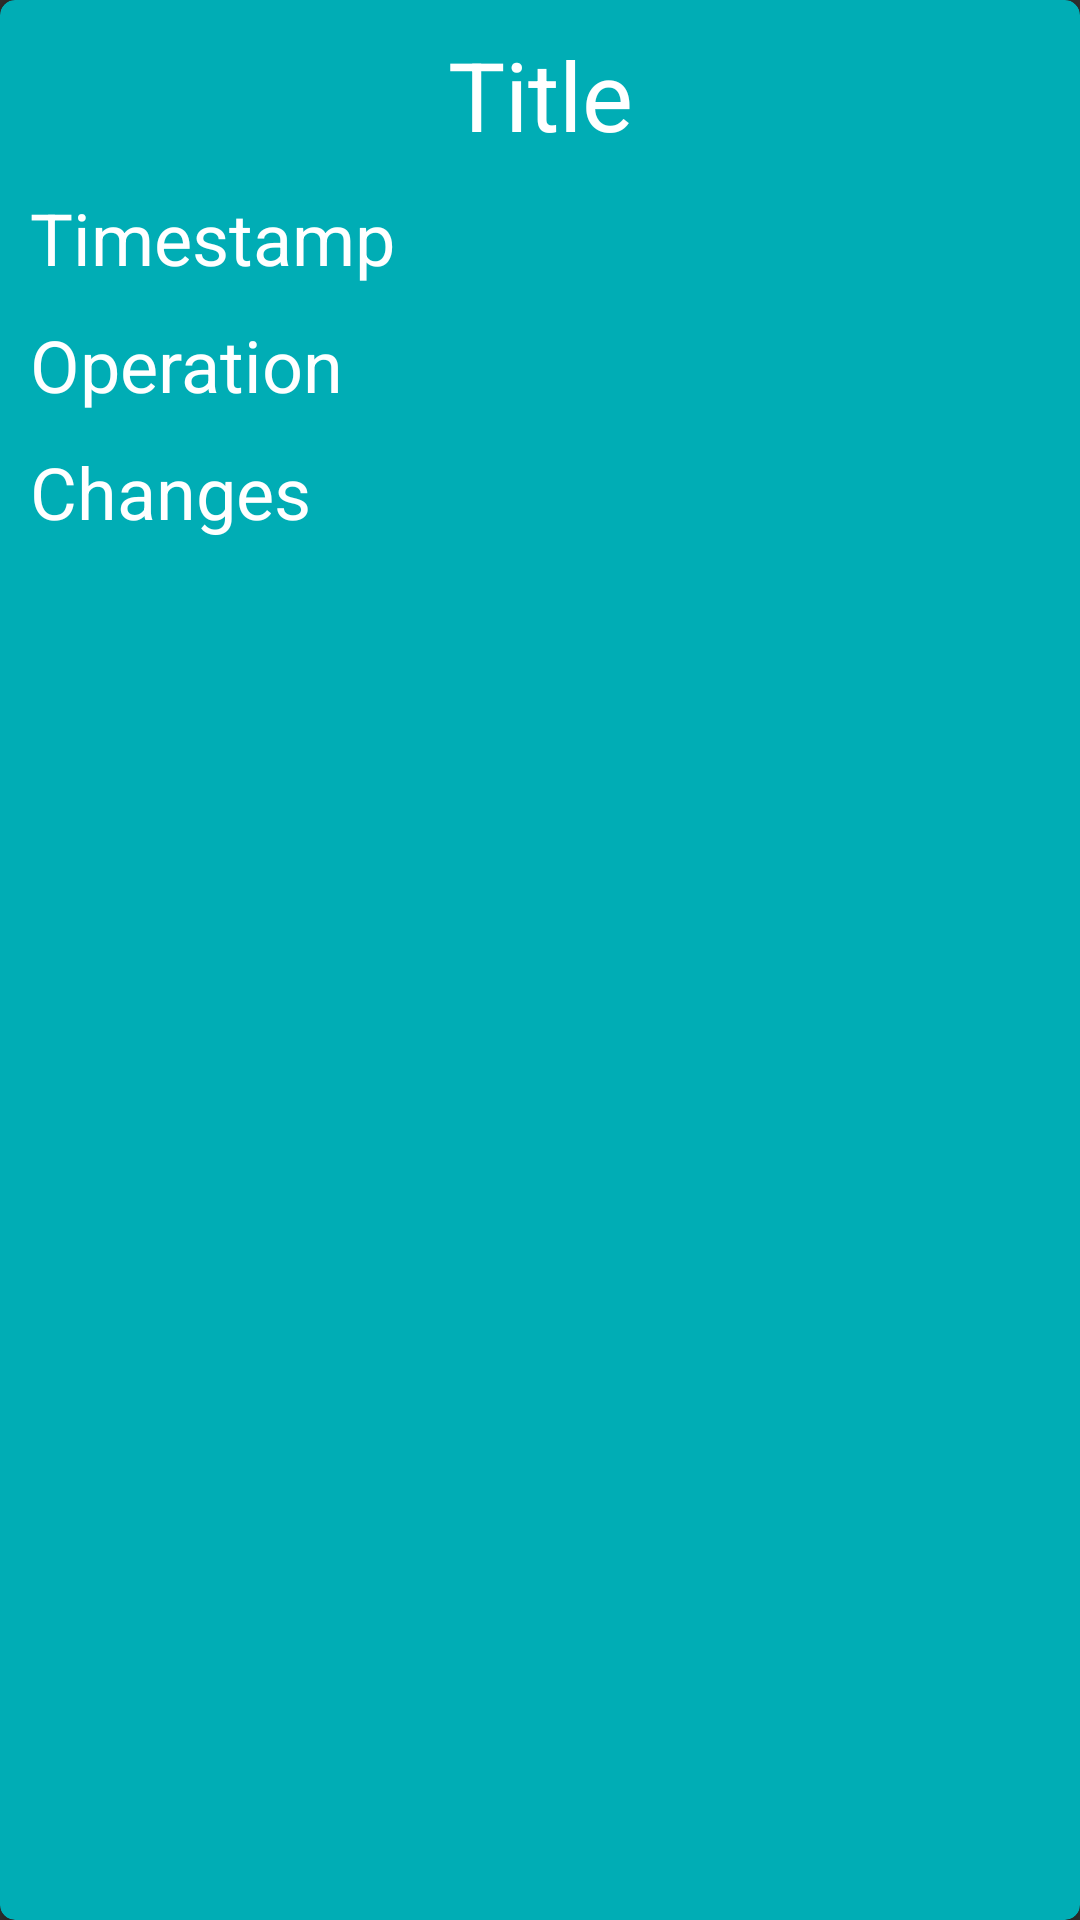

This screen was rendered from an Android layout file. Write that file and the resources it references.
<!-- AndroidManifest.xml: application theme Theme.RetrofitRoomPaises -->
<!-- res/layout/list_log.xml -->
<?xml version="1.0" encoding="utf-8"?>
<com.google.android.material.card.MaterialCardView xmlns:android="http://schemas.android.com/apk/res/android"
    xmlns:app="http://schemas.android.com/apk/res-auto"
    android:layout_width="match_parent"
    android:layout_height="wrap_content"
    android:layout_marginHorizontal="20dp"
    android:layout_marginVertical="10dp"
    android:backgroundTint="#00ADB5"
    app:cardCornerRadius="5dp"
    app:cardElevation="3dp">

    <androidx.constraintlayout.widget.ConstraintLayout
        android:layout_width="match_parent"
        android:layout_height="match_parent"
        android:padding="5dp">

        <LinearLayout
            android:layout_width="match_parent"
            android:layout_height="match_parent"
            android:orientation="vertical"
            app:layout_constraintBottom_toBottomOf="parent"
            app:layout_constraintEnd_toEndOf="parent"
            app:layout_constraintStart_toStartOf="parent"
            app:layout_constraintTop_toTopOf="parent">

            <TextView
                android:id="@+id/logAdapter_TitleTextView"
                android:layout_width="match_parent"
                android:layout_height="wrap_content"
                android:clickable="true"
                android:padding="5dp"
                android:text="Title"
                android:textAlignment="center"
                android:textColor="@android:color/white"
                android:textSize="32dp" />

            <LinearLayout
                android:id="@+id/logAdapter_ColapsableLayout"
                android:layout_width="match_parent"
                android:layout_height="match_parent"
                android:orientation="vertical">


                <TextView
                    android:id="@+id/logAdapter_TimestampTextView"
                    android:layout_width="match_parent"
                    android:layout_height="wrap_content"
                    android:padding="5dp"
                    android:text="Timestamp"
                    android:textAlignment="textStart"
                    android:textColor="@android:color/white"
                    android:textSize="24dp" />

                <TextView
                    android:id="@+id/logAdapter_OperationTextView"
                    android:layout_width="match_parent"
                    android:layout_height="wrap_content"
                    android:padding="5dp"
                    android:text="Operation"
                    android:textAlignment="textStart"
                    android:textColor="@android:color/white"
                    android:textSize="24dp" />

                <TextView
                    android:id="@+id/logAdapter_ChangesTextView"
                    android:layout_width="match_parent"
                    android:layout_height="wrap_content"
                    android:padding="5dp"
                    android:text="Changes"
                    android:textAlignment="textStart"
                    android:textColor="@android:color/white"
                    android:textSize="24dp" />

            </LinearLayout>

            <TextView
                android:id="@+id/logAdapter_PaginaTextView"
                android:layout_width="match_parent"
                android:layout_height="wrap_content"
                android:padding="5dp"
                android:text="0 / 100"
                android:textAlignment="textEnd"
                android:textColor="#393E46"
                android:textSize="16dp" />

        </LinearLayout>

    </androidx.constraintlayout.widget.ConstraintLayout>
</com.google.android.material.card.MaterialCardView>
<!-- resources referenced by this layout -->
<resources>
  <style name="Theme.RetrofitRoomPaises" parent="Theme.AppCompat.NoActionBar">
          
          <item name="colorPrimary">@color/purple_500</item>
          <item name="colorPrimaryVariant">@color/purple_700</item>
          <item name="colorOnPrimary">@color/white</item>
          
          <item name="colorSecondary">@color/teal_200</item>
          <item name="colorSecondaryVariant">@color/teal_700</item>
          <item name="colorOnSecondary">@color/black</item>
          
          <item name="android:statusBarColor">@color/statusBarColor</item>
          
      </style>
  <color name="purple_500">#FF6200EE</color>
  <color name="purple_700">#FF3700B3</color>
  <color name="white">#FFFFFFFF</color>
  <color name="teal_200">#FF03DAC5</color>
  <color name="teal_700">#FF018786</color>
  <color name="black">#FF000000</color>
  <color name="statusBarColor">#393E46</color>
</resources>
